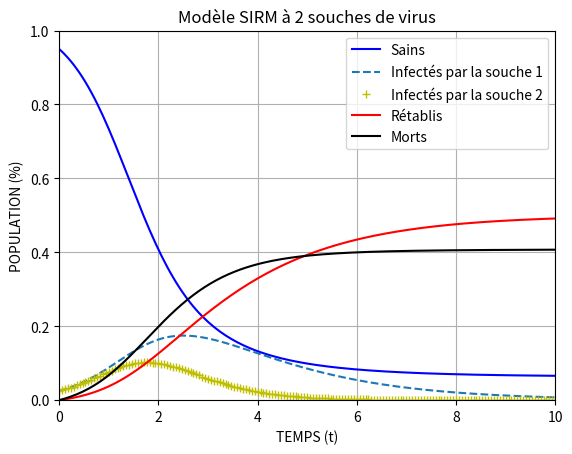

Reproduce this figure in Python.
import matplotlib.pyplot as plt
# Programme où régissent les 4 équations du système SIRM.
def Euler(F,t0,tf,X0,n) :

    t  = t0      # Origine des Temps
    x  = X0[0]   # Nombre de personnes saines   à t = 0.
    y1 = X0[1]   # Nombre de personnes inféctes par la souche 1 à t = 0.
    y2 = X0[2]   # Nombre de personnes inféctes par la souche 2 à t = 0.
    z  = X0[3]   # Nombre de personnes rétablis à t = 0.
    m  = X0[4]   # Nombre de personnes décedés  à t = 0.
    h  = (tf-t0)/float(n)

    # Plus h est petit (i.e. plus n est grand), meilleure est la précision !

    temps = [t0] # Liste du temps en abscisse
    X  = [X0[0]] # Liste contenant les valeurs de S(t)  (n valeurs entre t0 et tf)
    Y1 = [X0[1]] # Liste contenant les valeurs de I1(t) (n valeurs entre t0 et tf)
    Y2 = [X0[2]] # Liste contenant les valeurs de I2(t) (n valeurs entre t0 et tf)
    Z  = [X0[3]] # Liste contenant les valeurs de R(t)  (n valeurs entre t0 et tf)
    M  = [X0[4]] # Liste contenant les valeurs de M(t)  (n valeurs entre t0 et tf)e

    for i in range(n) :
        # Résolution du système différentiel ---> Méthode d'Euler :
        # Consiste à approximer localement les dérivées par la tangente.

        x  = x  + h*F(x,y1,y2,z,m)[0]
        y1 = y1 + h*F(x,y1,y2,z,m)[1]
        y2 = y2 + h*F(x,y1,y2,z,m)[2]
        z  = z  + h*F(x,y1,y2,z,m)[3]
        m  = m  + h*F(x,y1,y2,z,m)[4]
        t  = t  + h

        temps.append(t)
        X.append(x)
        Y1.append(y1)
        Y2.append(y2)
        Z.append(z)
        M.append(m)

    plt.plot(temps,X,color="b")
    plt.plot(temps,Y1,"--")
    plt.plot(temps,Y2,'+',color="y")
    plt.plot(temps,Z,color="r")
    plt.plot(temps,M,color="black")
    plt.xlabel('TEMPS (t)')
    plt.ylabel('POPULATION (%)')
    plt.legend(["Sains","Infectés par la souche 1","Infectés par la souche 2","Rétablis","Morts"])
    plt.axis([0,tf,0,1])  # Abscisse allant à "tf" possible aussi
    plt.grid()            # Affiche la grille
    plt.title("Modèle SIRM à 2 souches de virus")
    plt.show()

β1=2.3  # β le taux de transmission
β2=3

γ1=0.6  # γ le taux de guérison ( = 1/λ où λ le temps moyen de guérison )
γ2=0.1

μ1=0.05 # μ le taux de mortalité
μ2=1.3

def F(x,y1,y2,z,m):
    return [-β1*x*y1-β2*x*y2,β1*x*y1-γ1*y1-μ1*y1,β2*x*y2-γ2*y2-μ2*y2,γ1*y1+γ2*y2,μ1*y1+μ2*y2]

# Correspond à S'(t) = -β1*S(t)*I1(t)-β2*S(t)*I2(t)
# Correspond à I1'(t) = β1*S(t)*I1(t)-γ1*I1(t)-μ1*I1(t)
# Correspond à I2'(t) = β2*S(t)*I2(t)-γ2*I2(t)-μ2*I2(t)
# Correspond à R'(t) = γ1*I1(t) + γ2*I2(t)
# Correspond à M'(t) = μ1*I1(t) + μ2*I2(t)

# α ν
Euler(F,0,10,[0.95,0.025,0.025,0,0],170)
